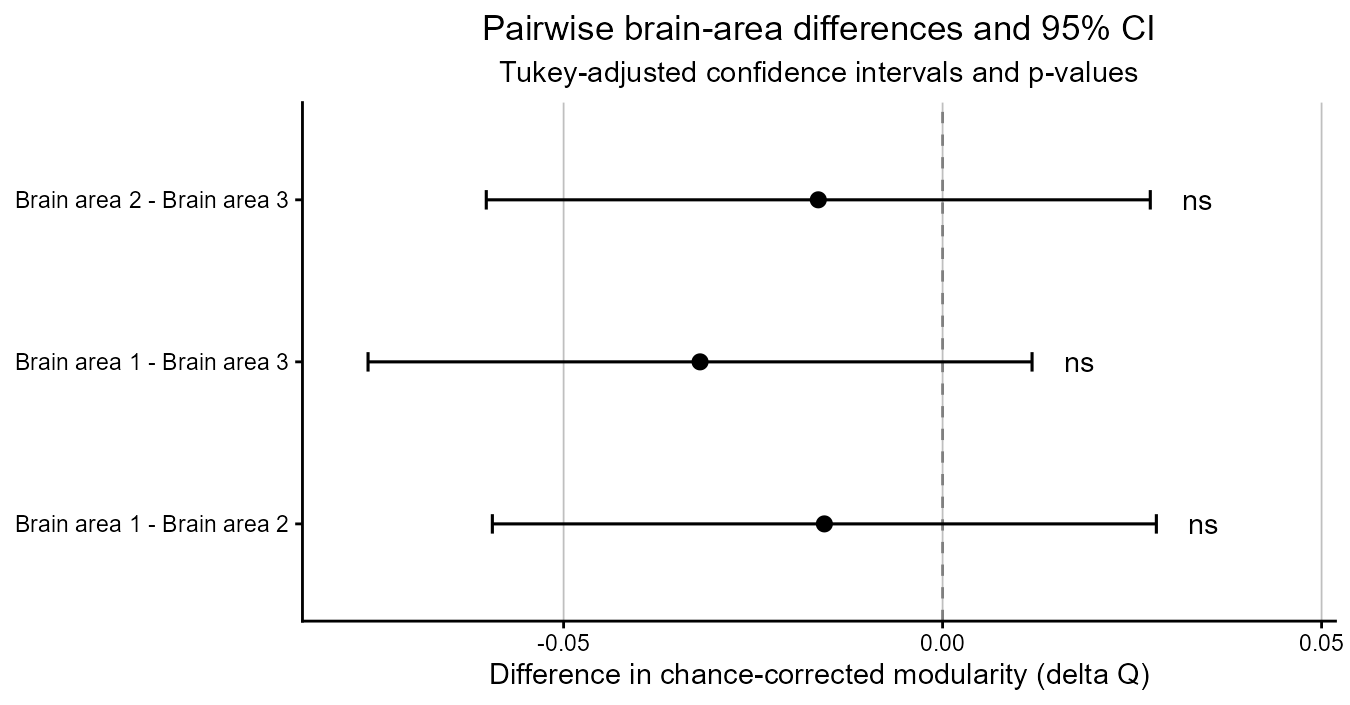

Data behind this chart, as committed beside it:
contrast, estimate, SE, df, lower.CL, upper.CL, t.ratio, p.value, significance, contrast_area_1, contrast_area_2, contrast_label
brain_area1 - brain_area2, -0.0156, 0.01798, 39, -0.0594, 0.0282, -0.8676, 0.6637, ns, 1, 2, Brain area 1 - Brain area 2
brain_area1 - brain_area3, -0.032, 0.01798, 39, -0.0758, 0.0118, -1.78, 0.1896, ns, 1, 3, Brain area 1 - Brain area 3
brain_area2 - brain_area3, -0.0164, 0.01798, 39, -0.0602, 0.0274, -0.9122, 0.6359, ns, 2, 3, Brain area 2 - Brain area 3
